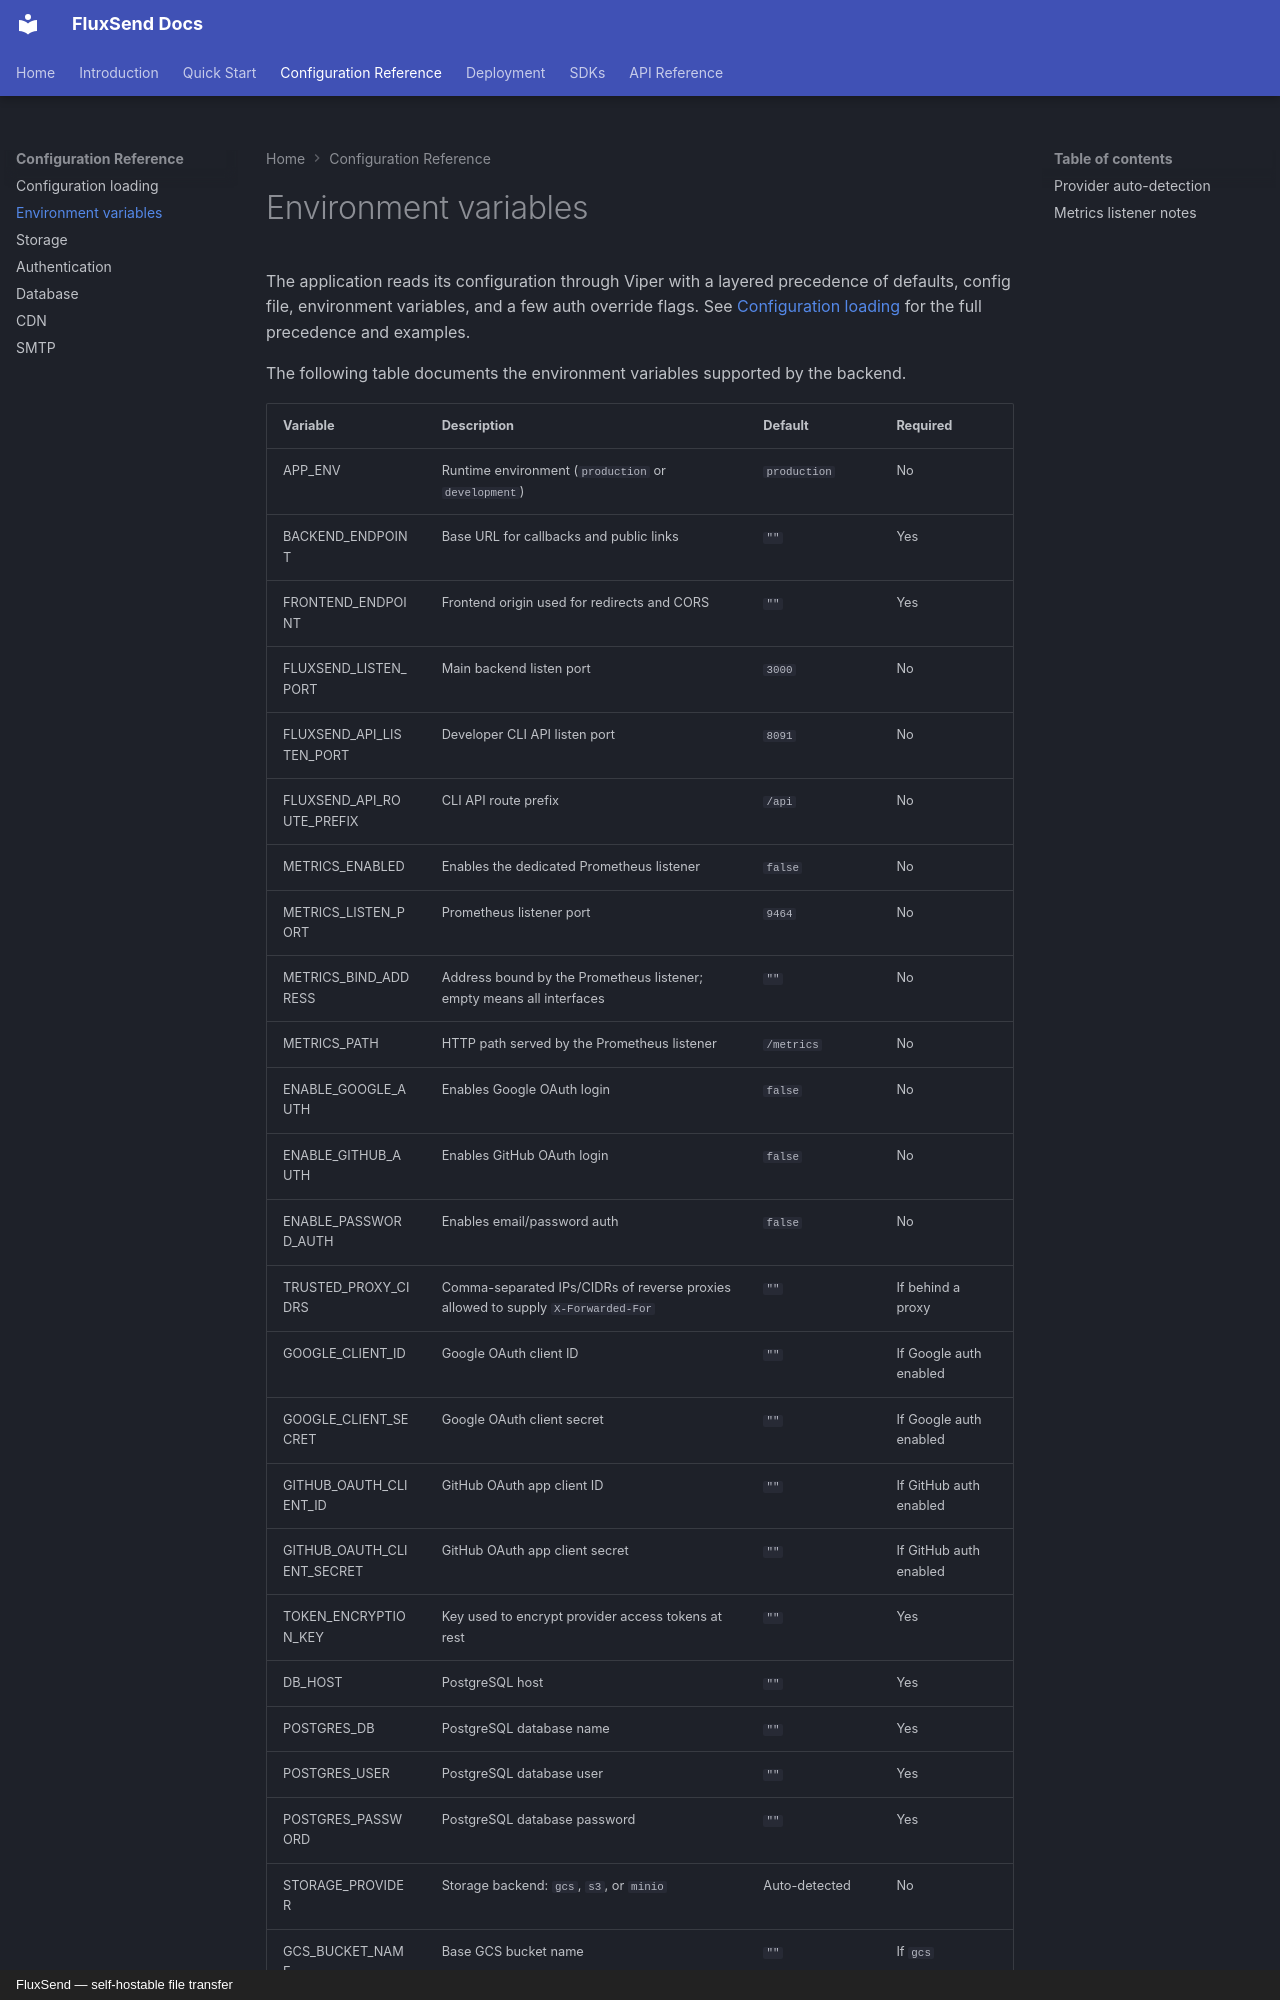

repository: tscrond/fluxsend-backend · page: config-reference/01-env-vars/index.html · generator: mkdocs · copyright: FluxSend — self-hostable file transfer

# Environment variables

The application reads its configuration through Viper with a layered precedence of defaults, config file, environment variables, and a few auth override flags. See [Configuration loading](./00-config-loading.md) for the full precedence and examples.

The following table documents the environment variables supported by the backend.
